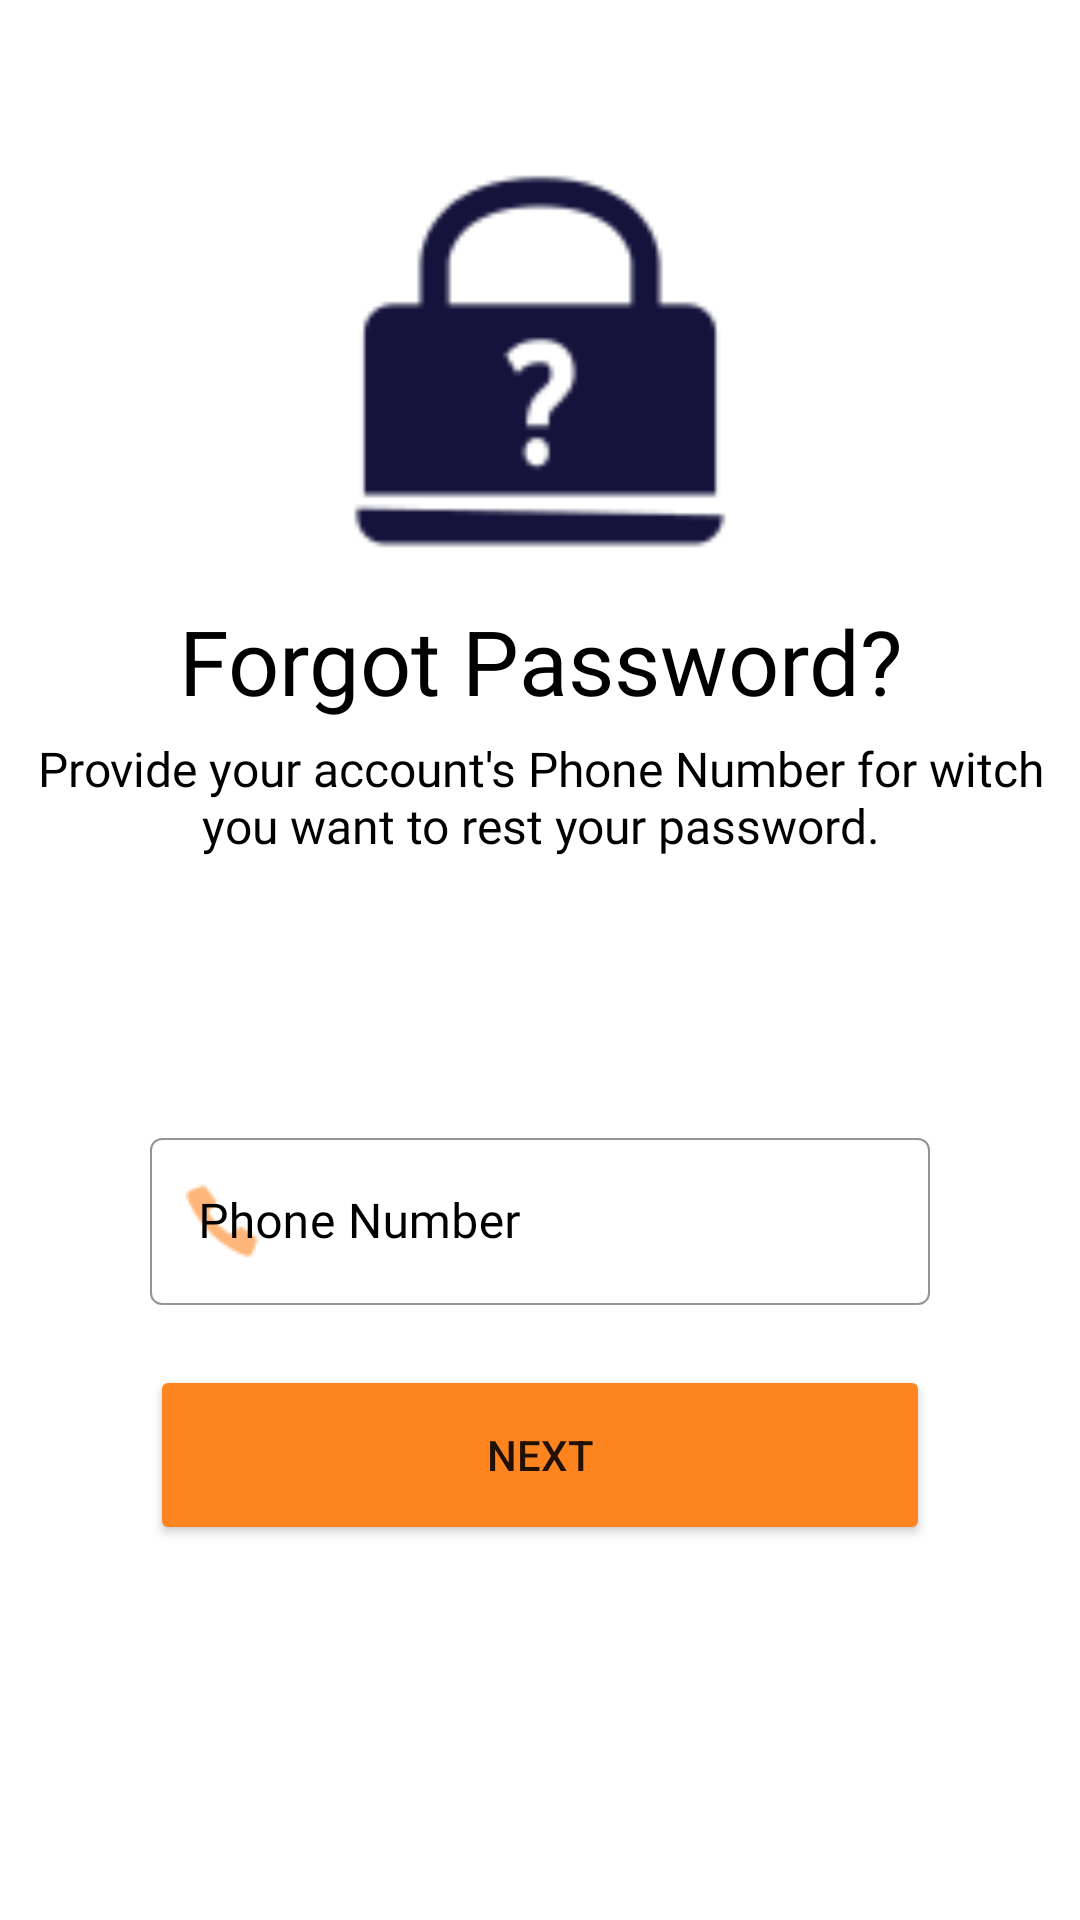

Produce the Android XML layout that renders to this screen, including the resource entries it uses.
<!-- AndroidManifest.xml: application theme Theme.CreditBook -->
<!-- res/layout/activity_forgot_password.xml -->
<?xml version="1.0" encoding="utf-8"?>
<LinearLayout xmlns:android="http://schemas.android.com/apk/res/android"
    xmlns:app="http://schemas.android.com/apk/res-auto"
    xmlns:tools="http://schemas.android.com/tools"
    android:layout_width="match_parent"
    android:layout_height="match_parent"
    android:orientation="vertical">

    <ImageView
        android:id="@+id/logo"
        android:layout_width="150dp"
        android:layout_height="150dp"
        android:layout_gravity="center"
        android:layout_marginTop="50dp"
        android:src="@drawable/forgotpassword"
        android:transitionName="logo_image" />

    <TextView
        android:id="@+id/title"
        android:layout_width="match_parent"
        android:layout_height="wrap_content"
        android:fontFamily="@font/bungee"
        android:gravity="center"
        android:text="Forgot Password?"
        android:textAlignment="center"
        android:textColor="@color/black"
        android:textSize="30sp"
        android:transitionName="logo_text" />

    <TextView
        android:id="@+id/subTitle"
        android:layout_width="match_parent"
        android:layout_height="wrap_content"
        android:layout_margin="5dp"
        android:fontFamily="@font/antic"
        android:text="Provide your account's Phone Number for witch you want to rest your password."
        android:textAlignment="center"
        android:textColor="@color/black"
        android:textSize="16sp"
        android:transitionName="sub_title" />

    <LinearLayout
        android:layout_width="match_parent"
        android:layout_height="match_parent"
        android:layout_marginTop="30dp"
        android:orientation="vertical"
        android:padding="50dp">


        <com.google.android.material.textfield.TextInputLayout
            android:id="@+id/phone_number"
            style="@style/Widget.MaterialComponents.TextInputLayout.OutlinedBox"
            android:layout_width="match_parent"
            android:layout_height="wrap_content"
            android:layout_marginTop="3dp"
            android:hint="Phone Number"
            android:textColorHint="@color/black"
            android:transitionName="phone"
            app:boxStrokeColor="@color/Orange2"
            app:boxStrokeWidth="0.5dp"
            app:boxStrokeWidthFocused="0.5dp"
            app:endIconMode="clear_text"
            app:hintTextColor="@color/Orange2"
            app:prefixText="+212"
            app:startIconDrawable="@drawable/phone30">

            <com.google.android.material.textfield.TextInputEditText
                android:layout_width="match_parent"
                android:layout_height="wrap_content"
                android:fontFamily="@font/cantora_one"
                android:inputType="number"
                android:maxLength="10"
                android:shadowColor="@color/DarkBlue"
                android:textColor="@color/Orange2"
                tools:ignore="TouchTargetSizeCheck" />
        </com.google.android.material.textfield.TextInputLayout>

        <Button
            android:id="@+id/next_btn"
            android:layout_width="match_parent"
            android:layout_height="60dp"
            android:layout_marginTop="20dp"
            android:backgroundTint="@color/Orange2"
            android:text="Next"
            android:transitionName="button_sign" />

        <ProgressBar
            android:id="@+id/progress_bar"
            android:layout_width="wrap_content"
            android:layout_height="wrap_content"
            android:layout_gravity="center"
            android:layout_marginTop="20dp"
            android:transitionName="new_user"
            android:visibility="gone" />
    </LinearLayout>

</LinearLayout>
<!-- resources referenced by this layout -->
<resources>
  <color name="DarkBlue">#15133C</color>
  <color name="Orange2">#FD841F</color>
  <color name="black">#FF000000</color>
  <!-- drawable forgotpassword: png bitmap (drawable, 2598 bytes) -->
  <!-- drawable phone30: png bitmap (drawable, 832 bytes) -->
  <style name="Theme.CreditBook" parent="Theme.MaterialComponents.Light.NoActionBar">
          
          <item name="colorPrimary">@color/Orange3</item>
          <item name="colorPrimaryVariant">@color/DarkBlue</item>
          <item name="colorOnPrimary">@color/black</item>
          
          <item name="colorSecondary">@color/teal_200</item>
          <item name="colorSecondaryVariant">@color/teal_700</item>
          <item name="colorOnSecondary">@color/black</item>
          
          <item name="android:statusBarColor">?attr/colorPrimaryVariant</item>
          
          <item name="colorOnError">@color/red2</item>
          <item name="colorOnSurface">@color/Orange2</item>
          <item name="scrimBackground">@color/mtrl_scrim_color</item>
          <item name="textAppearanceHeadline1">@style/TextAppearance.MaterialComponents.Headline1</item>
          <item name="textAppearanceHeadline2">@style/TextAppearance.MaterialComponents.Headline2</item>
          <item name="textAppearanceHeadline3">@style/TextAppearance.MaterialComponents.Headline3</item>
          <item name="textAppearanceHeadline4">@style/TextAppearance.MaterialComponents.Headline4</item>
          <item name="textAppearanceHeadline5">@style/TextAppearance.MaterialComponents.Headline5</item>
          <item name="textAppearanceHeadline6">@style/TextAppearance.MaterialComponents.Headline6</item>
          <item name="textAppearanceSubtitle1">@style/TextAppearance.MaterialComponents.Subtitle1</item>
          <item name="textAppearanceSubtitle2">@style/TextAppearance.MaterialComponents.Subtitle2</item>
          <item name="textAppearanceBody1">@style/TextAppearance.MaterialComponents.Body1</item>
          <item name="textAppearanceBody2">@style/TextAppearance.MaterialComponents.Body2</item>
          <item name="textAppearanceCaption">@style/TextAppearance.MaterialComponents.Caption</item>
          <item name="textAppearanceButton">@style/TextAppearance.MaterialComponents.Button</item>
          <item name="textAppearanceOverline">@style/TextAppearance.MaterialComponents.Overline</item>
  
          <item name="android:windowContentTransitions">true</item>
      </style>
  <color name="Orange3">#DC5F00</color>
  <color name="teal_200">#FF03DAC5</color>
  <color name="teal_700">#FF018786</color>
  <color name="red2">#F37878</color>
</resources>
